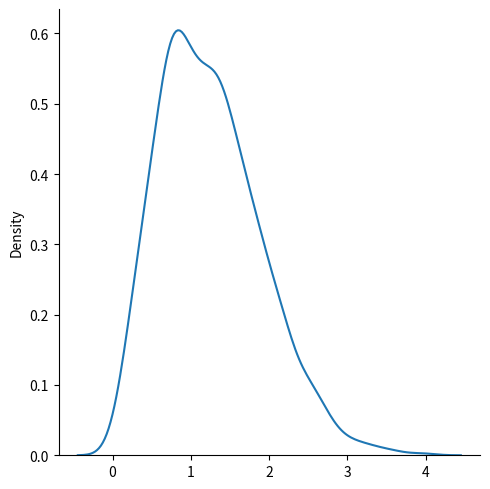

Source code (Python):
# Rayleigh Distribution

# Rayleigh distribution
# It has two parameters 
# scale = (standard deviation) decides how flat the distribution will be default 1.0
# size = the shape of the returned array

from numpy import random 

x = random.rayleigh(scale=2, size=(2, 3))
print(x)

# Visualization of Raylaeigh Distribution

from numpy import random
import matplotlib.pyplot as plt 
import seaborn as sns 

sns.displot(random.rayleigh(size=1000), kind='kde')
plt.show()
